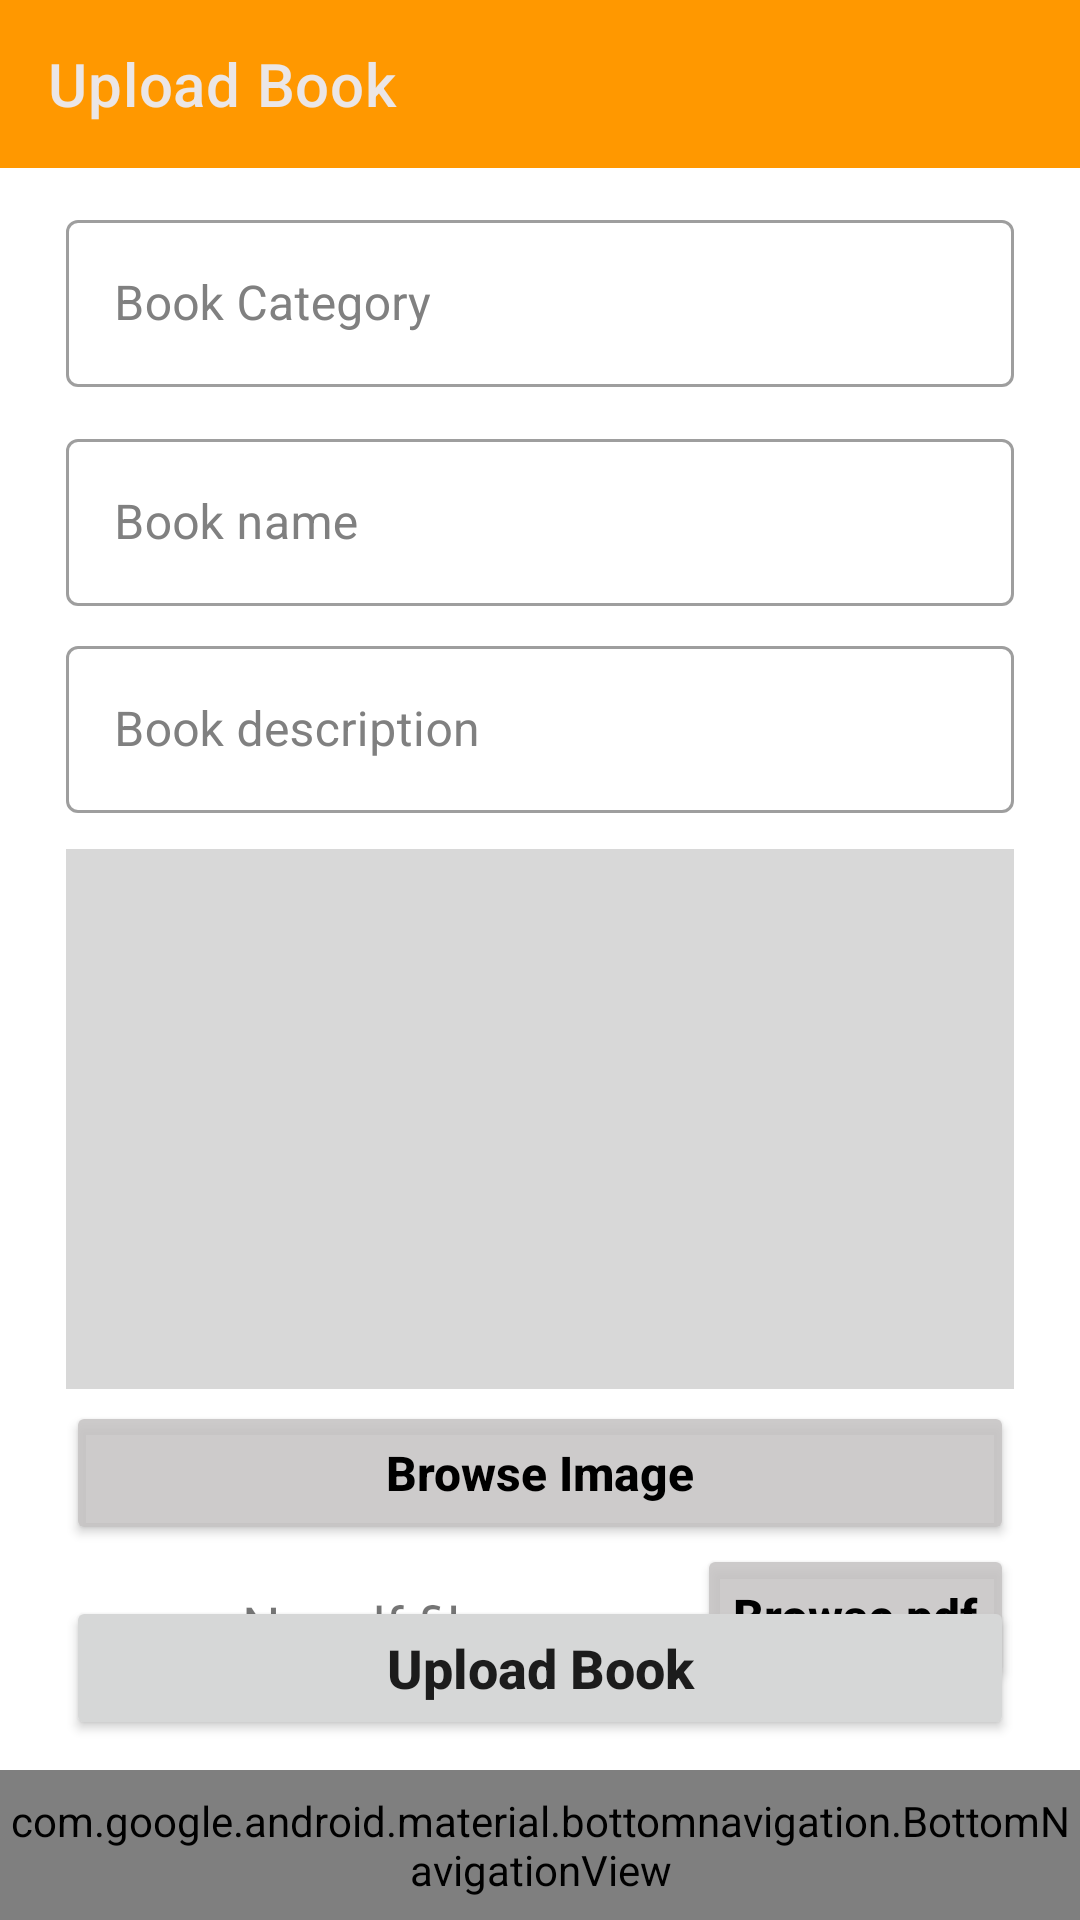

Reconstruct the res/layout file that produces this screen, plus the resources it refers to.
<!-- AndroidManifest.xml: activity theme AppTheme.NoActionBar -->
<!-- res/layout/activity_admin_panel_book_upload.xml -->
<?xml version="1.0" encoding="utf-8"?>
<androidx.constraintlayout.widget.ConstraintLayout xmlns:android="http://schemas.android.com/apk/res/android"
    xmlns:app="http://schemas.android.com/apk/res-auto"
    xmlns:tools="http://schemas.android.com/tools"
    android:layout_width="match_parent"
    android:layout_height="match_parent"
    android:focusableInTouchMode="true"
    tools:context=".adminpanel.AdminPanelBookUploadActivity">


    <androidx.appcompat.widget.Toolbar
        android:id="@+id/toolBarId"
        android:layout_width="match_parent"
        android:layout_height="wrap_content"
        android:background="#FF9800"
        app:layout_constraintEnd_toEndOf="parent"
        app:layout_constraintStart_toStartOf="parent"
        app:layout_constraintTop_toTopOf="parent"
        app:title="Upload Book"
        app:titleTextColor="#EBE6E6"

        />

    <com.google.android.material.textfield.TextInputLayout
        android:id="@+id/bookCategoryLayout"
        android:layout_width="match_parent"
        android:layout_height="wrap_content"

        android:layout_marginLeft="22dp"
        android:layout_marginTop="12dp"
        android:layout_marginRight="22dp"
        android:hint="Book Category"
        android:textColorHint="#808080"
        android:backgroundTint="@color/purple_500"
        style="@style/Widget.MaterialComponents.TextInputLayout.OutlinedBox"
        android:minHeight="48dp"
        app:layout_constraintHorizontal_bias="0.0"

        app:layout_constraintLeft_toLeftOf="parent"
        app:layout_constraintRight_toRightOf="parent"
        app:layout_constraintTop_toBottomOf="@id/toolBarId"

        >

        <com.google.android.material.textfield.TextInputEditText
            android:id="@+id/adminBookCategoryId"
            android:layout_width="match_parent"
            android:layout_height="wrap_content"
            />
    </com.google.android.material.textfield.TextInputLayout>

    

    <com.google.android.material.textfield.TextInputLayout
        android:id="@+id/adminBookNameLayoutId"
        android:layout_width="match_parent"
        android:layout_height="wrap_content"

        android:layout_marginLeft="22dp"
        android:layout_marginTop="12dp"
        android:layout_marginRight="22dp"
        android:hint="Book name"
        android:textColorHint="#808080"
        android:backgroundTint="@color/purple_500"
        style="@style/Widget.MaterialComponents.TextInputLayout.OutlinedBox"
        android:minHeight="48dp"
        app:layout_constraintHorizontal_bias="0.0"

        app:layout_constraintLeft_toLeftOf="parent"
        app:layout_constraintRight_toRightOf="parent"
        app:layout_constraintTop_toBottomOf="@id/bookCategoryLayout"

        >

        <com.google.android.material.textfield.TextInputEditText
            android:id="@+id/adminBookNameId"
            android:layout_width="match_parent"
            android:layout_height="wrap_content"
             />
    </com.google.android.material.textfield.TextInputLayout>







    <com.google.android.material.textfield.TextInputLayout
        android:id="@+id/adminBookDescriptionLayoutId"
        android:layout_width="match_parent"
        android:layout_height="wrap_content"

        android:layout_marginLeft="22dp"
        android:layout_marginTop="8dp"
        android:layout_marginRight="22dp"
        android:hint="Book description"
        android:textColorHint="#808080"
        android:backgroundTint="@color/purple_500"
        style="@style/Widget.MaterialComponents.TextInputLayout.OutlinedBox"
        android:minHeight="48dp"
        app:layout_constraintHorizontal_bias="0.0"

        app:layout_constraintLeft_toLeftOf="parent"
        app:layout_constraintRight_toRightOf="parent"
        app:layout_constraintTop_toBottomOf="@id/adminBookNameLayoutId"

        >

        <com.google.android.material.textfield.TextInputEditText
            android:id="@+id/adminBookDescriptionId"
            android:layout_width="match_parent"
            android:layout_height="wrap_content"
            />
    </com.google.android.material.textfield.TextInputLayout>

    <ImageView
        android:id="@+id/adminBookImageId"
        android:layout_width="match_parent"
        android:layout_height="180dp"
        android:layout_marginLeft="22dp"
        android:layout_marginRight="22dp"
        android:layout_marginTop="12dp"
        android:background="#DDD3D2D2"

        android:scaleType="fitXY"
        android:src="@drawable/ic_upload_photo"
        app:layout_constraintLeft_toLeftOf="parent"
        app:layout_constraintRight_toRightOf="parent"
        app:layout_constraintTop_toBottomOf="@id/adminBookDescriptionLayoutId"

        />


    <Button
        android:id="@+id/adminBrowseImageId"
        android:layout_width="0dp"
        android:layout_height="wrap_content"
        android:layout_marginTop="4dp"
        android:backgroundTint="#DDC6C4C4"
        android:text="Browse Image"
        android:textAllCaps="false"
        android:textSize="16sp"
        android:textStyle="bold"
        android:textColor="@color/black"
        app:layout_constraintEnd_toEndOf="@+id/adminBookImageId"
        app:layout_constraintStart_toStartOf="@+id/adminBookImageId"
        app:layout_constraintTop_toBottomOf="@id/adminBookImageId" />

    <Button
        android:id="@+id/adminBookPdfBrowseId"
        android:layout_width="wrap_content"
        android:layout_height="wrap_content"
        android:layout_marginTop="4dp"
        android:backgroundTint="#DDC6C4C4"
        android:text="Browse pdf"
        android:textAllCaps="false"

        android:textColor="@color/black"
        android:textSize="16sp"
        android:textStyle="bold"
        app:layout_constraintBottom_toTopOf="@+id/adminBookUploadId"
        app:layout_constraintEnd_toEndOf="@+id/adminBrowseImageId"
        app:layout_constraintHorizontal_bias="1.0"
        app:layout_constraintStart_toStartOf="@+id/adminBrowseImageId"
        app:layout_constraintTop_toBottomOf="@+id/adminBrowseImageId"
        app:layout_constraintVertical_bias="0.13" />

    <Button
        android:id="@+id/adminBookUploadId"
        android:layout_width="0dp"
        android:layout_height="wrap_content"
        android:layout_marginBottom="10dp"
        android:paddingTop="8dp"
        android:paddingBottom="8dp"
        android:text="Upload Book"
        android:textAllCaps="false"
        android:textStyle="bold"
        android:textSize="18sp"
        app:layout_constraintBottom_toTopOf="@+id/bottomNavigationId"
        app:layout_constraintEnd_toEndOf="@+id/adminBrowseImageId"
        app:layout_constraintStart_toStartOf="@+id/adminBrowseImageId" />

    <com.google.android.material.bottomnavigation.BottomNavigationView
        android:id="@+id/bottomNavigationId"
        android:layout_width="match_parent"
        android:layout_height="50dp"
        android:background="#FF9800"
        app:layout_constraintBottom_toBottomOf="parent"
        app:layout_constraintLeft_toLeftOf="parent"
        app:layout_constraintRight_toRightOf="parent"

        app:menu="@menu/icon_menu_admin"


        />

    <TextView
        android:id="@+id/adminPDFFileSelectionShowTextId"
        android:layout_width="0dp"
        android:layout_height="wrap_content"
        android:layout_marginLeft="4dp"
        android:layout_marginRight="10dp"
        android:ems="10"
        android:text="No pdf file selected"
        android:inputType="textPersonName"
        android:textAlignment="center"
        android:textSize="18dp"
        android:maxLength="12"
        android:ellipsize="end"
        app:layout_constraintBottom_toBottomOf="@+id/adminBookPdfBrowseId"
        app:layout_constraintEnd_toStartOf="@+id/adminBookPdfBrowseId"
        app:layout_constraintHorizontal_bias="0.0"
        app:layout_constraintStart_toStartOf="@+id/adminBrowseImageId"
        app:layout_constraintTop_toBottomOf="@+id/adminBrowseImageId"
        app:layout_constraintVertical_bias="0.617" />


</androidx.constraintlayout.widget.ConstraintLayout>
<!-- resources referenced by this layout -->
<resources>
  <string-array name="spinner_items">
          <item>Option 1</item>
          <item>Option 2</item>
          <item>Option 3</item>
          <item>Option 4</item>
      </string-array>
  <string name="spinner_prompt">Select an option</string>
  <style name="AppTheme.NoActionBar">
          <item name="windowActionBar">false</item>
          <item name="windowNoTitle">true</item>
      </style>
  <!-- not gathered from this repository: default colours our renderer supplied (Android Studio template values) -->
  <color name="purple_500">#FF6200EE</color>
  <color name="black">#FF000000</color>
</resources>
